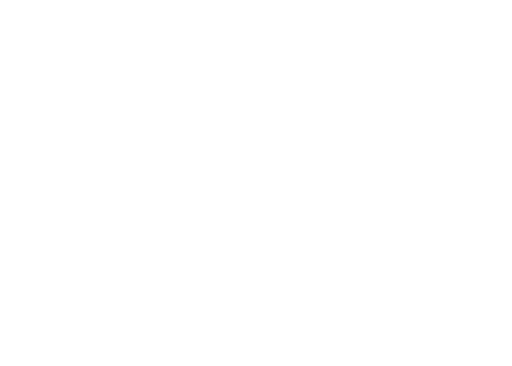
t = 0.00 s
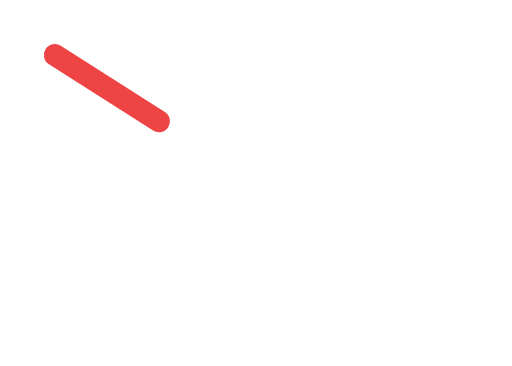
t = 0.20 s
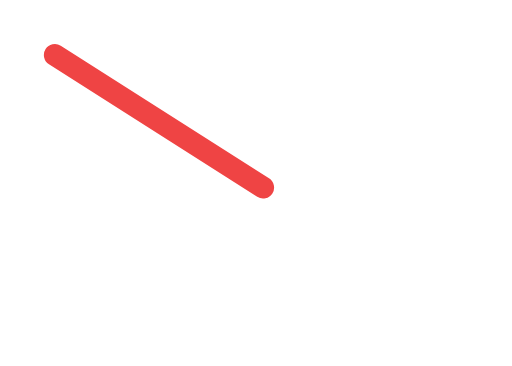
t = 0.40 s
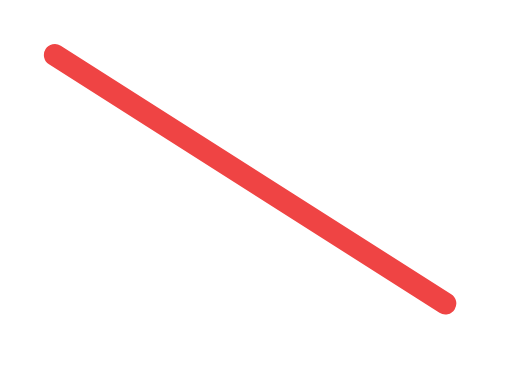
t = 0.75 s
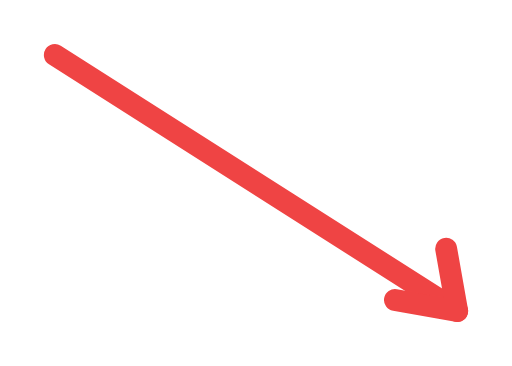
t = 0.98 s
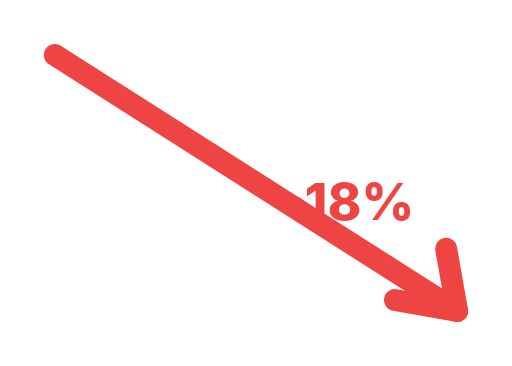
t = 1.25 s

The animated SVG that drew these frames (rendered in a browser with its animation timeline set to each time). Animation: 4 SMIL elements (animate=3,animateTransform=1); one cycle of 1.25 s.

<?xml version="1.0" encoding="UTF-8"?>
<!--
  Trend down — angled arrow drawn downward, then a callout reveals.
  Total: 1.4s. Holds.
  Viewport: 280 × 200.
-->
<svg xmlns="http://www.w3.org/2000/svg" viewBox="0 0 280 200" width="280" height="200">
  <g fill="none" stroke="#ef4444" stroke-width="12"
     stroke-linecap="round" stroke-linejoin="round">
    <path d="M 30 30 L 250 170"
          stroke-dasharray="270" stroke-dashoffset="270">
      <animate attributeName="stroke-dashoffset" from="270" to="0"
               begin="0s" dur="0.8s" fill="freeze"
               calcMode="spline" keySplines="0.4 0 0.2 1"/>
    </path>
    <g transform="translate(250 170)" opacity="0">
      <animate attributeName="opacity" from="0" to="1" begin="0.75s" dur="0.2s" fill="freeze"/>
      <animateTransform attributeName="transform" type="scale" additive="sum"
        from="0.4" to="1" begin="0.75s" dur="0.3s" fill="freeze"
        calcMode="spline" keySplines="0.34 1.56 0.64 1"/>
      <path d="M -34 -6 L 0 0 L -6 -34"/>
    </g>
    <g opacity="0">
      <animate attributeName="opacity" from="0" to="1" begin="1.05s" dur="0.2s" fill="freeze"/>
      <text x="190" y="120" font-family="Inter, system-ui, sans-serif"
            font-size="28" font-weight="800" fill="#ef4444" stroke="none"
            text-anchor="middle">-18%</text>
    </g>
  </g>
</svg>
